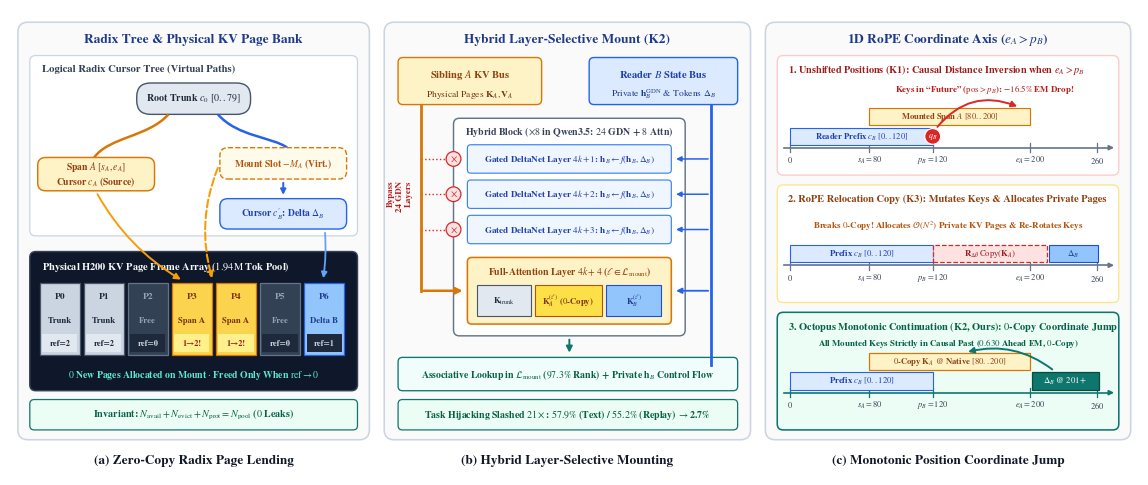

Python code for this plot: (Note: this script raises an exception after producing the figure.)
#!/usr/bin/env python3
"""
Publication-grade Figure 2 (Server-Resident Cursor & Zero-Copy Cross-Branch KV Mounting)
Completely redesigned so (a), (b), and (c) have three distinct engineering visual forms:
- Panel (a): Radix Tree Graph mapped onto a Contiguous Physical GPU Page Frame Bank (with ref-count badges)
- Panel (b): 32-Layer Hybrid Architecture Cross-Section (3x Gated DeltaNet + 1x Full-Attention stack)
             with dual vertical state buses (Blocked GDN Highway vs. Mounted Attention Port)
- Panel (c): 1D RoPE Coordinate Number Lines (0..260) with Causal Attention Arcs & Monotonic Jump Arc
"""
import numpy as np
import matplotlib.pyplot as plt
from matplotlib.patches import FancyBboxPatch, Rectangle, Circle, FancyArrowPatch, Polygon
from matplotlib.path import Path
import matplotlib.patches as mpatches

plt.rcParams.update({
    "font.family": "serif",
    "font.serif": ["STIXGeneral", "Times New Roman", "DejaVu Serif"],
    "mathtext.fontset": "stix",
    "pdf.fonttype": 42,
    "ps.fonttype": 42,
})

fig, ax = plt.subplots(figsize=(11.4, 4.75), dpi=300)
ax.set_xlim(0, 114)
ax.set_ylim(0, 47.5)
ax.axis("off")

def rbox(x, y, w, h, fc="#FFFFFF", ec="#CBD5E1", lw=1.0, r=0.7, z=2, ls="-"):
    p = FancyBboxPatch((x, y), w, h, boxstyle=f"round,pad=0,rounding_size={r}",
                       facecolor=fc, edgecolor=ec, linewidth=lw, linestyle=ls, zorder=z)
    ax.add_patch(p)
    return p

def arrow(x1, y1, x2, y2, col="#475569", lw=1.2, style="-|>", rad=0.0, ls="-", z=5, ms=9.5):
    a = FancyArrowPatch((x1, y1), (x2, y2), arrowstyle=style, mutation_scale=ms,
                        color=col, linewidth=lw, linestyle=ls,
                        connectionstyle=f"arc3,rad={rad}", zorder=z)
    ax.add_patch(a)
    return a

def bezier(p0, p1, p2, p3, col="#0F766E", lw=1.6, ls="-", z=4):
    verts = [p0, p1, p2, p3]
    codes = [Path.MOVETO, Path.CURVE4, Path.CURVE4, Path.CURVE4]
    ax.add_patch(mpatches.PathPatch(Path(verts, codes), facecolor="none", edgecolor=col, lw=lw, linestyle=ls, zorder=z))

# ==============================================================================
# PANEL (a): Radix Tree Graph -> Physical GPU Page Frame Bank (Zero-Copy Lending)
# ==============================================================================
rbox(0.8, 3.6, 35.5, 42.6, fc="#FAFAFA", ec="#CBD5E1", lw=1.15, r=1.0, z=1)
ax.text(18.55, 44.4, "Radix Tree & Physical KV Page Bank", ha="center", va="center",
        fontsize=9.6, fontweight="bold", color="#1E3A8A")

# --- Top Half of (a): Logical Radix Cursor Tree ---
rbox(2.0, 24.4, 33.1, 18.4, fc="#FFFFFF", ec="#CBD5E1", lw=0.9, r=0.6, z=2)
ax.text(3.2, 41.4, "Logical Radix Cursor Tree (Virtual Paths)", ha="left", va="center",
        fontsize=7.7, fontweight="bold", color="#334155")

# Root node (#0 Shared Trunk)
rbox(12.8, 36.8, 11.5, 3.2, fc="#E2E8F0", ec="#475569", lw=1.0, r=1.4, z=4)
ax.text(18.55, 38.4, "Root Trunk $c_0$ $[0..79]$", ha="center", va="center", fontsize=7.2, fontweight="bold", color="#1E293B", zorder=5)

# Left branch: Cursor c_A (Sibling Source)
bezier((16.0, 36.8), (14.0, 34.5), (10.0, 34.5), (8.5, 32.4), col="#D97706", lw=1.8)
rbox(2.8, 29.0, 11.8, 3.4, fc="#FEF3C7", ec="#D97706", lw=1.05, r=0.8, z=4)
ax.text(8.7, 30.7, "Span $A$ $[s_A, e_A]$\nCursor $c_A$ (Source)", ha="center", va="center",
        fontsize=6.9, fontweight="bold", color="#92400E", zorder=5)

# Right branch: Cursor c_B' (Reader with Negative Placeholder -M -> Delta_B)
bezier((21.0, 36.8), (23.0, 34.5), (26.5, 34.5), (28.0, 33.4), col="#2563EB", lw=1.8)
rbox(21.2, 30.2, 12.8, 3.2, fc="#FFFBEB", ec="#D97706", lw=1.0, r=0.8, ls="--", z=4)
ax.text(27.6, 31.8, "Mount Slot $-M_A$ (Virt.)", ha="center", va="center",
        fontsize=6.9, fontweight="bold", color="#B45309", zorder=5)

arrow(27.6, 30.1, 27.6, 28.3, col="#2563EB", lw=1.4, ms=8, z=5)
rbox(21.2, 25.1, 12.8, 3.1, fc="#DBEAFE", ec="#2563EB", lw=1.0, r=0.8, z=4)
ax.text(27.6, 26.65, "Cursor $c_B'$: Delta $\\Delta_B$", ha="center", va="center",
        fontsize=6.9, fontweight="bold", color="#1E40AF", zorder=5)

# --- Bottom Half of (a): Contiguous Physical GPU Page Frame Bank ---
rbox(2.0, 8.6, 33.1, 14.2, fc="#0F172A", ec="#334155", lw=1.05, r=0.6, z=2)
ax.text(3.2, 21.3, "Physical H200 KV Page Frame Array ($1.94\\mathrm{M}$ Tok Pool)",
        ha="left", va="center", fontsize=7.5, fontweight="bold", color="#F8FAFC", zorder=3)

page_frames = [
    ("P0", "#CBD5E1", "#475569", "Trunk", "ref=2", "#1E293B"),
    ("P1", "#CBD5E1", "#475569", "Trunk", "ref=2", "#1E293B"),
    ("P2", "#334155", "#64748B", "Free",  "ref=0", "#94A3B8"),
    ("P3", "#FCD34D", "#D97706", "Span A","1→2!",  "#78350F"),
    ("P4", "#FCD34D", "#D97706", "Span A","1→2!",  "#78350F"),
    ("P5", "#334155", "#64748B", "Free",  "ref=0", "#94A3B8"),
    ("P6", "#93C5FD", "#2563EB", "Delta B","ref=1","#1E3A8A"),
]
for idx, (pid, pfc, pec, plbl, pref, ptc) in enumerate(page_frames):
    px = 3.0 + idx * 4.45
    ax.add_patch(Rectangle((px, 12.2), 4.05, 7.4, facecolor=pfc, edgecolor=pec, lw=0.9, zorder=4))
    ax.text(px + 2.02, 18.2, pid, ha="center", va="center", fontsize=6.8, fontweight="bold", color=ptc, zorder=5)
    ax.text(px + 2.02, 15.8, plbl, ha="center", va="center", fontsize=6.2, fontweight="bold", color=ptc, zorder=5)
    # Ref-count pill at bottom of page frame
    pill_fc = "#FEF08A" if "1→2" in pref else ("#E2E8F0" if "ref=2" in pref else "#1E293B")
    pill_tc = "#991B1B" if "1→2" in pref else ("#1E293B" if "ref=2" in pref else "#CBD5E1")
    ax.add_patch(Rectangle((px + 0.25, 12.55), 3.55, 1.8, facecolor=pill_fc, edgecolor="none", zorder=5))
    ax.text(px + 2.02, 13.45, pref, ha="center", va="center", fontsize=6.0, fontweight="bold", color=pill_tc, zorder=6)

ax.text(18.55, 10.2, "$0$ New Pages Allocated on Mount $\\cdot$ Freed Only When $\\mathrm{ref} \\to 0$",
        ha="center", va="center", fontsize=7.0, fontweight="bold", color="#5EEAD4", zorder=4)

# Pointers from Virtual Radix Nodes to Physical Page Frames (Both c_A and -M_A point to P3/P4!)
arrow(8.7, 28.9, 17.5, 19.8, col="#F59E0B", lw=1.4, rad=0.14, ms=9, z=7)
arrow(21.1, 31.6, 20.5, 19.8, col="#F59E0B", lw=1.5, rad=0.18, ls="--", ms=9, z=7)
arrow(31.8, 25.0, 31.6, 19.8, col="#60A5FA", lw=1.3, rad=-0.06, ms=8.5, z=7)

rbox(2.0, 4.6, 33.1, 3.1, fc="#ECFDF5", ec="#0F766E", lw=0.9, r=0.45, z=3)
ax.text(18.55, 6.15, "Invariant: $N_{\\mathrm{avail}} + N_{\\mathrm{evict}} + N_{\\mathrm{prot}} = N_{\\mathrm{pool}}$ ($0$ Leaks)",
        ha="center", va="center", fontsize=7.3, fontweight="bold", color="#065F46")

ax.text(18.55, 1.5, "(a) Zero-Copy Radix Page Lending", ha="center", va="center",
        fontsize=9.5, fontweight="bold", color="#111827")

# ==============================================================================
# PANEL (b): 32-Layer Hybrid Cross-Section (3x GDN Private vs. 1x Full-Attn Mount)
# ==============================================================================
rbox(37.8, 3.6, 37.0, 42.6, fc="#FAFAFA", ec="#CBD5E1", lw=1.15, r=1.0, z=1)
ax.text(56.3, 44.4, "Hybrid Layer-Selective Mount (K2)", ha="center", va="center",
        fontsize=9.6, fontweight="bold", color="#1E3A8A")

# Top header badges for the two vertical buses:
# Left Bus: Sibling A's Mounted KV Pages
rbox(39.2, 37.8, 14.5, 4.8, fc="#FEF3C7", ec="#D97706", lw=1.0, r=0.5, z=3)
ax.text(46.45, 40.9, "Sibling $A$ KV Bus", ha="center", va="center", fontsize=7.6, fontweight="bold", color="#92400E")
ax.text(46.45, 38.9, "Physical Pages $\\mathbf{K}_A, \\mathbf{V}_A$", ha="center", va="center", fontsize=6.8, color="#78350F")

# Right Bus: Reader B's Private Recurrent Stream
rbox(58.5, 37.8, 15.0, 4.8, fc="#DBEAFE", ec="#2563EB", lw=1.0, r=0.5, z=3)
ax.text(66.0, 40.9, "Reader $B$ State Bus", ha="center", va="center", fontsize=7.6, fontweight="bold", color="#1E40AF")
ax.text(66.0, 38.9, "Private $\\mathbf{h}_B^{\\mathrm{GDN}}$ & Tokens $\\Delta_B$", ha="center", va="center", fontsize=6.8, color="#1E3A8A")

# Draw the repeating Hybrid Block Stack in the center (x=45.5 to 67.5, y=15.0 to 35.8)
rbox(44.8, 14.2, 23.4, 22.2, fc="#FFFFFF", ec="#64748B", lw=1.05, r=0.6, z=2)
ax.text(56.5, 35.1, "Hybrid Block ($\\times 8$ in Qwen3.5: $24$ GDN + $8$ Attn)",
        ha="center", va="center", fontsize=7.1, fontweight="bold", color="#334155", zorder=4)

# Draw 3 Gated DeltaNet Recurrent Slices (y=31.2, 27.6, 24.0)
gdn_ys = [30.8, 27.2, 23.6]
for g_i, gy in enumerate(gdn_ys):
    rbox(46.2, gy, 20.6, 2.9, fc="#EFF6FF", ec="#3B82F6", lw=0.85, r=0.35, z=4)
    ax.text(56.5, gy + 1.45, f"Gated DeltaNet Layer $4k+{g_i+1}$: $\\mathbf{{h}}_B \\leftarrow f(\\mathbf{{h}}_B, \\Delta_B)$",
            ha="center", va="center", fontsize=6.6, fontweight="bold", color="#1E40AF", zorder=5)
    # Blocked tap from Left Bus (x=41.5) trying to enter GDN layer:
    ax.plot([41.5, 44.2], [gy + 1.45, gy + 1.45], color="#DC2626", lw=1.0, ls=":", zorder=4)
    c_x = Circle((44.8, gy + 1.45), 0.75, facecolor="#FEE2E2", edgecolor="#DC2626", lw=0.9, zorder=6)
    ax.add_patch(c_x)
    ax.text(44.8, gy + 1.45, "$\\times$", ha="center", va="center", fontsize=7.2, fontweight="bold", color="#DC2626", zorder=7)
    # Right Bus feeds private h_B into every GDN layer
    arrow(70.8, gy + 1.45, 67.0, gy + 1.45, col="#2563EB", lw=1.1, ms=7.5, z=5)

# Draw 1 Full-Attention Layer Slice at the bottom of the block (y=15.6)
rbox(46.2, 15.4, 20.6, 6.8, fc="#FEF3C7", ec="#D97706", lw=1.15, r=0.45, z=4)
ax.text(56.5, 20.8, "Full-Attention Layer $4k+4$ ($\\ell \\in \\mathcal{L}_{\\mathrm{mount}}$)",
        ha="center", va="center", fontsize=7.0, fontweight="bold", color="#92400E", zorder=5)

# Inside the Full-Attention Layer, show the concatenated KV tape: [K_trunk || K_A (0-Copy) || K_B]
tape_items = [
    (47.2, 5.4, "#E2E8F0", "#475569", "$\\mathbf{K}_{\\mathrm{trunk}}$", "#1E293B"),
    (53.0, 6.8, "#FDE047", "#B45309", "$\\mathbf{K}_A^{(\\ell)}$ ($0$-Copy)", "#78350F"),
    (60.2, 5.6, "#93C5FD", "#1D4ED8", "$\\mathbf{K}_B^{(\\ell)}$", "#1E3A8A"),
]
for tx, tw, tfc, tec, ttxt, ttc in tape_items:
    ax.add_patch(Rectangle((tx, 16.2), tw, 3.2, facecolor=tfc, edgecolor=tec, lw=0.8, zorder=5))
    ax.text(tx + tw/2, 17.8, ttxt, ha="center", va="center", fontsize=6.3, fontweight="bold", color=ttc, zorder=6)

# Vertical Left Bus line (x=41.5) dropping from Sibling A (37.8) straight into the Full-Attention port (18.8)!
ax.plot([41.5, 41.5], [37.8, 18.8], color="#D97706", lw=2.0, zorder=4)
arrow(41.5, 18.8, 46.0, 18.8, col="#D97706", lw=1.8, ms=9.5, z=6)
ax.text(40.7, 28.5, "Bypass\n24 GDN\nLayers", ha="right", va="center", fontsize=6.4, fontweight="bold", color="#B91C1C", rotation=90)

# Vertical Right Bus line (x=70.8) dropping from Reader B (37.8) through all layers
ax.plot([70.8, 70.8], [37.8, 11.2], color="#2563EB", lw=2.0, zorder=4)
arrow(70.8, 18.8, 67.0, 18.8, col="#2563EB", lw=1.3, ms=8, z=5)

# Output synthesis bar below stack
arrow(56.5, 14.1, 56.5, 12.2, col="#0F766E", lw=1.4, ms=9, z=5)
rbox(39.2, 8.6, 34.3, 3.4, fc="#F0FDFA", ec="#0F766E", lw=0.95, r=0.45, z=3)
ax.text(56.35, 10.3, "Associative Lookup in $\\mathcal{L}_{\\mathrm{mount}}$ ($97.3\\%$ Rank) + Private $\\mathbf{h}_B$ Control Flow",
        ha="center", va="center", fontsize=7.0, fontweight="bold", color="#065F46")

rbox(39.2, 4.6, 34.3, 3.1, fc="#ECFDF5", ec="#0F766E", lw=0.9, r=0.45, z=3)
ax.text(56.35, 6.15, "Task Hijacking Slashed $21\\times$: $57.9\\%$ (Text) / $55.2\\%$ (Replay) $\\to \\mathbf{2.7\\%}$",
        ha="center", va="center", fontsize=7.1, fontweight="bold", color="#065F46")

ax.text(56.3, 1.5, "(b) Hybrid Layer-Selective Mounting", ha="center", va="center",
        fontsize=9.5, fontweight="bold", color="#111827")

# ==============================================================================
# PANEL (c): 1D RoPE Coordinate Number Lines & Causal Attention Arcs (e_A > p_B)
# ==============================================================================
rbox(76.3, 3.6, 36.9, 42.6, fc="#FAFAFA", ec="#CBD5E1", lw=1.15, r=1.0, z=1)
ax.text(94.75, 44.4, "1D RoPE Coordinate Axis ($e_A > p_B$)", ha="center", va="center",
        fontsize=9.6, fontweight="bold", color="#1E3A8A")

# Helper to draw a 1D coordinate number line with ticks at 0, 80, 120, 200, 260
def draw_axis(y_axis, col="#475569"):
    ax.plot([78.2, 111.2], [y_axis, y_axis], color=col, lw=1.2, zorder=3)
    arrow(110.8, y_axis, 111.8, y_axis, col=col, lw=1.2, ms=7, z=3)
    ticks = [(78.8, "$0$"), (86.8, "$s_A=80$"), (93.2, "$p_B=120$"), (103.0, "$e_A=200$"), (109.8, "$260$")]
    for tx, tlbl in ticks:
        ax.plot([tx, tx], [y_axis - 0.45, y_axis + 0.45], color=col, lw=0.9, zorder=3)
        ax.text(tx, y_axis - 1.25, tlbl, ha="center", va="center", fontsize=6.0, color="#334155")

# ------------------------------------------------------------------------------
# 1. TOP RIGHT: K1 Unshifted Positions (Causal Inversion Collapse!)
# ------------------------------------------------------------------------------
rbox(77.5, 30.6, 34.5, 12.2, fc="#FFFFFF", ec="#FECACA", lw=0.95, r=0.6, z=2)
ax.text(78.6, 41.4, "1. Unshifted Positions (K1): Causal Distance Inversion when $e_A > p_B$",
        ha="left", va="center", fontsize=7.4, fontweight="bold", color="#991B1B")

draw_axis(33.4, col="#64748B")
# Prefix c_B [0..120]
ax.add_patch(Rectangle((78.8, 33.7), 14.4, 1.7, facecolor="#DBEAFE", edgecolor="#2563EB", lw=0.8, zorder=4))
ax.text(86.0, 34.55, "Reader Prefix $c_B$ $[0..120]$", ha="center", va="center", fontsize=6.1, fontweight="bold", color="#1E40AF", zorder=5)
# Mounted Span A [80..200] extending BEYOND p_B=120!
ax.add_patch(Rectangle((86.8, 35.7), 16.2, 1.7, facecolor="#FEF3C7", edgecolor="#D97706", lw=0.85, zorder=4))
ax.text(94.9, 36.55, "Mounted Span $A$ $[80..200]$", ha="center", va="center", fontsize=6.1, fontweight="bold", color="#92400E", zorder=5)
# Query q_B stuck at p_B = 120!
ax.add_patch(Circle((93.2, 34.55), 0.8, facecolor="#DC2626", edgecolor="#FFFFFF", lw=0.8, zorder=6))
ax.text(93.2, 34.55, "$q_B$", ha="center", va="center", fontsize=5.9, fontweight="bold", color="#FFFFFF", zorder=7)

# Red Inverted Attention Arc pointing FORWARD into the "Future" (120 -> 195)!
arrow(93.5, 35.3, 102.0, 37.5, col="#DC2626", lw=1.4, rad=-0.38, ms=8.5, z=7)
ax.text(98.5, 39.4, "Keys in “Future” ($\\mathrm{pos} > p_B$): $-16.5\\%$ EM Drop!",
        ha="center", va="center", fontsize=6.4, fontweight="bold", color="#B91C1C", zorder=8)

# ------------------------------------------------------------------------------
# 2. MIDDLE RIGHT: K3 RoPE Key Relocation Copy (O(N^2) Page Allocation)
# ------------------------------------------------------------------------------
rbox(77.5, 17.6, 34.5, 12.0, fc="#FFFFFF", ec="#FDE68A", lw=0.95, r=0.6, z=2)
ax.text(78.6, 28.2, "2. RoPE Relocation Copy (K3): Mutates Keys & Allocates Private Pages",
        ha="left", va="center", fontsize=7.5, fontweight="bold", color="#92400E")

draw_axis(21.4, col="#64748B")
ax.add_patch(Rectangle((78.8, 21.7), 14.4, 1.8, facecolor="#DBEAFE", edgecolor="#2563EB", lw=0.8, zorder=4))
ax.text(86.0, 22.6, "Prefix $c_B$ $[0..120]$", ha="center", va="center", fontsize=6.2, fontweight="bold", color="#1E40AF", zorder=5)
# Copied & Rotated Span A placed at [121..241]
ax.add_patch(Rectangle((93.2, 21.7), 11.5, 1.8, facecolor="#FEE2E2", edgecolor="#DC2626", lw=0.9, ls="--", zorder=4))
ax.text(98.95, 22.6, "$\\mathbf{R}_{\\Delta\\theta}\\,\\mathrm{Copy}(\\mathbf{K}_A)$", ha="center", va="center",
        fontsize=6.2, fontweight="bold", color="#991B1B", zorder=5)
ax.add_patch(Rectangle((104.9, 21.7), 5.0, 1.8, facecolor="#93C5FD", edgecolor="#1D4ED8", lw=0.8, zorder=4))
ax.text(107.4, 22.6, "$\\Delta_B$", ha="center", va="center", fontsize=6.3, fontweight="bold", color="#1E3A8A", zorder=5)

ax.text(94.75, 25.4, "Breaks $0$-Copy! Allocates $\\mathcal{O}(N^2)$ Private KV Pages & Re-Rotates Keys",
        ha="center", va="center", fontsize=6.5, fontweight="bold", color="#B45309", zorder=6)

# ------------------------------------------------------------------------------
# 3. BOTTOM RIGHT: K2 Octopus Monotonic Continuation (Zero-Copy Leapfrog!)
# ------------------------------------------------------------------------------
rbox(77.5, 4.6, 34.5, 12.0, fc="#ECFDF5", ec="#0F766E", lw=1.15, r=0.6, z=2)
ax.text(78.6, 15.2, "3. Octopus Monotonic Continuation (K2, Ours): $0$-Copy Coordinate Jump",
        ha="left", va="center", fontsize=7.5, fontweight="bold", color="#065F46")

draw_axis(8.4, col="#0F766E")
# Prefix c_B [0..120]
ax.add_patch(Rectangle((78.8, 8.7), 14.4, 1.8, facecolor="#DBEAFE", edgecolor="#2563EB", lw=0.8, zorder=4))
ax.text(86.0, 9.6, "Prefix $c_B$ $[0..120]$", ha="center", va="center", fontsize=6.2, fontweight="bold", color="#1E40AF", zorder=5)
# Zero-Copy Span A untouched at [80..200]
ax.add_patch(Rectangle((86.8, 10.7), 16.2, 1.8, facecolor="#FEF3C7", edgecolor="#D97706", lw=0.9, zorder=4))
ax.text(94.9, 11.6, "$0$-Copy $\\mathbf{K}_A$ @ Native $[80..200]$", ha="center", va="center",
        fontsize=6.2, fontweight="bold", color="#92400E", zorder=5)

# Delta_B jumps monotonically to s(c_B') = e_A + 1 = 201!
ax.add_patch(Rectangle((103.2, 8.7), 6.8, 1.8, facecolor="#0F766E", edgecolor="#064E3B", lw=0.9, zorder=5))
ax.text(106.6, 9.6, "$\\Delta_B$ @ $201+$", ha="center", va="center", fontsize=6.2, fontweight="bold", color="#FFFFFF", zorder=6)

# Green Monotonic Jump Arc from p_B=120 to s(c_B')=201 AND Causal Attention Arc back to K_A!
arrow(105.5, 10.6, 96.5, 12.5, col="#0F766E", lw=1.4, rad=0.25, ms=8.5, z=7)
ax.text(94.75, 13.5, "All Mounted Keys Strictly in Causal Past ($0.630$ Ahead EM, $0$-Copy)",
        ha="center", va="center", fontsize=6.4, fontweight="bold", color="#065F46", zorder=8)

ax.text(94.75, 1.5, "(c) Monotonic Position Coordinate Jump", ha="center", va="center",
        fontsize=9.5, fontweight="bold", color="#111827")

fig.subplots_adjust(left=0.005, right=0.995, top=0.99, bottom=0.01)
out_pdf = "./figures/fig2_cursor_mount.pdf"
out_svg = "./figures/fig2_cursor_mount.svg"
fig.savefig(out_pdf)
fig.savefig(out_svg)
print("Saved Figure 2:", out_pdf)
